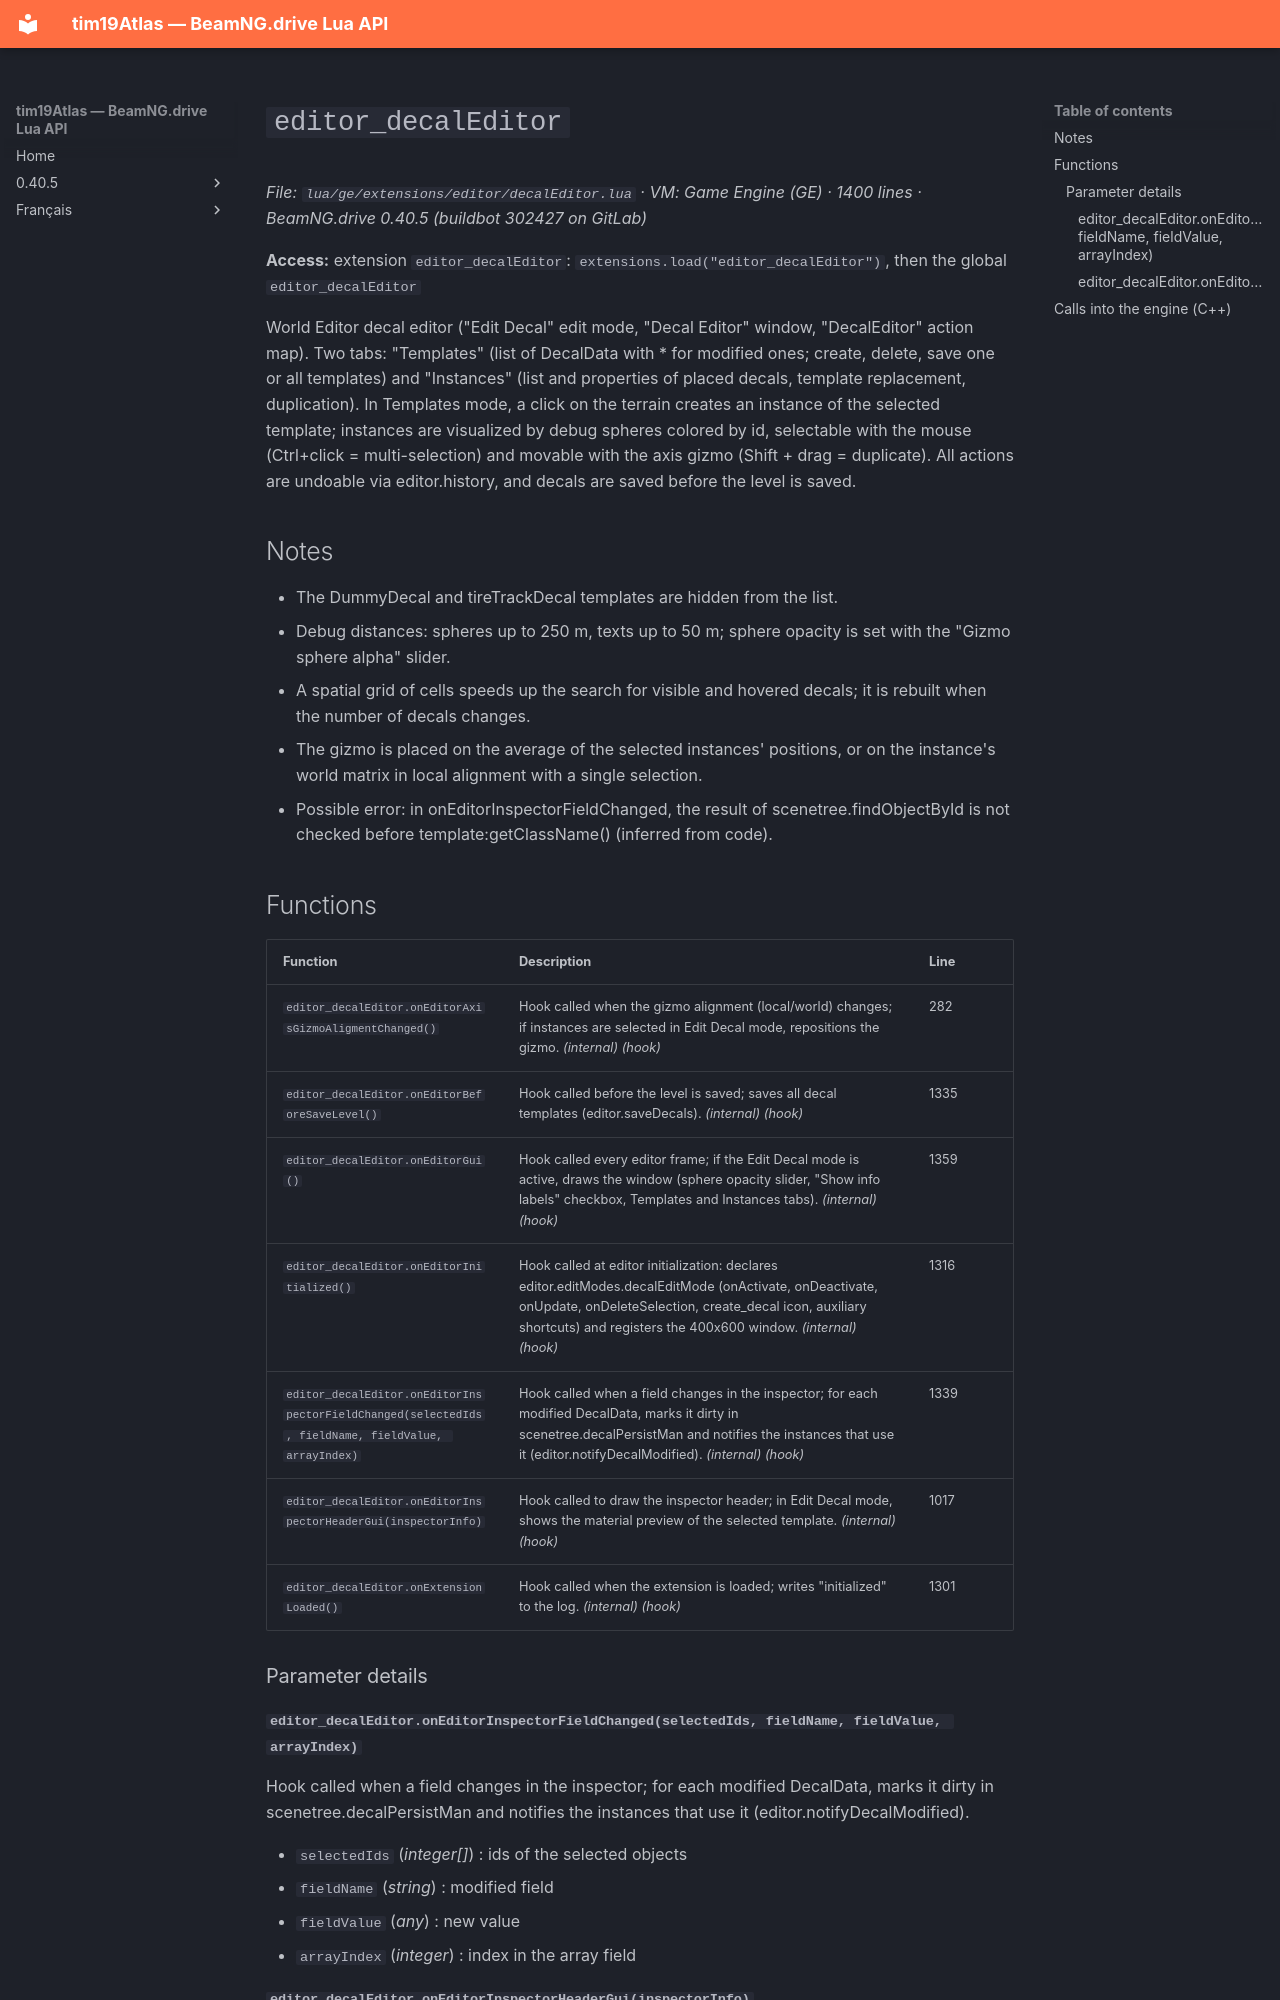

repository: Tim0219800/beamng-lua-atlas · page: 0.40.5/ge/extensions/editor/decalEditor.html · generator: mkdocs

# `editor_decalEditor`

*File: `lua/ge/extensions/editor/decalEditor.lua` · VM: Game Engine (GE) · 1400 lines · BeamNG.drive 0.40.5 (buildbot 302427 on GitLab)*

**Access:** extension `editor_decalEditor`: `extensions.load("editor_decalEditor")`, then the global `editor_decalEditor`

World Editor decal editor ("Edit Decal" edit mode, "Decal Editor" window, "DecalEditor" action map). Two tabs: "Templates" (list of DecalData with * for modified ones; create, delete, save one or all templates) and "Instances" (list and properties of placed decals, template replacement, duplication). In Templates mode, a click on the terrain creates an instance of the selected template; instances are visualized by debug spheres colored by id, selectable with the mouse (Ctrl+click = multi-selection) and movable with the axis gizmo (Shift + drag = duplicate). All actions are undoable via editor.history, and decals are saved before the level is saved.

## Notes

- The DummyDecal and tireTrackDecal templates are hidden from the list.
- Debug distances: spheres up to 250 m, texts up to 50 m; sphere opacity is set with the "Gizmo sphere alpha" slider.
- A spatial grid of cells speeds up the search for visible and hovered decals; it is rebuilt when the number of decals changes.
- The gizmo is placed on the average of the selected instances' positions, or on the instance's world matrix in local alignment with a single selection.
- Possible error: in onEditorInspectorFieldChanged, the result of scenetree.findObjectById is not checked before template:getClassName() (inferred from code).

## Functions

| Function | Description | Line |
|---|---|---|
| `editor_decalEditor.onEditorAxisGizmoAligmentChanged()` | Hook called when the gizmo alignment (local/world) changes; if instances are selected in Edit Decal mode, repositions the gizmo. *(internal)* *(hook)* | 282 |
| `editor_decalEditor.onEditorBeforeSaveLevel()` | Hook called before the level is saved; saves all decal templates (editor.saveDecals). *(internal)* *(hook)* | 1335 |
| `editor_decalEditor.onEditorGui()` | Hook called every editor frame; if the Edit Decal mode is active, draws the window (sphere opacity slider, "Show info labels" checkbox, Templates and Instances tabs). *(internal)* *(hook)* | 1359 |
| `editor_decalEditor.onEditorInitialized()` | Hook called at editor initialization: declares editor.editModes.decalEditMode (onActivate, onDeactivate, onUpdate, onDeleteSelection, create_decal icon, auxiliary shortcuts) and registers the 400x600 window. *(internal)* *(hook)* | 1316 |
| `editor_decalEditor.onEditorInspectorFieldChanged(selectedIds, fieldName, fieldValue, arrayIndex)` | Hook called when a field changes in the inspector; for each modified DecalData, marks it dirty in scenetree.decalPersistMan and notifies the instances that use it (editor.notifyDecalModified). *(internal)* *(hook)* | 1339 |
| `editor_decalEditor.onEditorInspectorHeaderGui(inspectorInfo)` | Hook called to draw the inspector header; in Edit Decal mode, shows the material preview of the selected template. *(internal)* *(hook)* | 1017 |
| `editor_decalEditor.onExtensionLoaded()` | Hook called when the extension is loaded; writes "initialized" to the log. *(internal)* *(hook)* | 1301 |

### Parameter details
